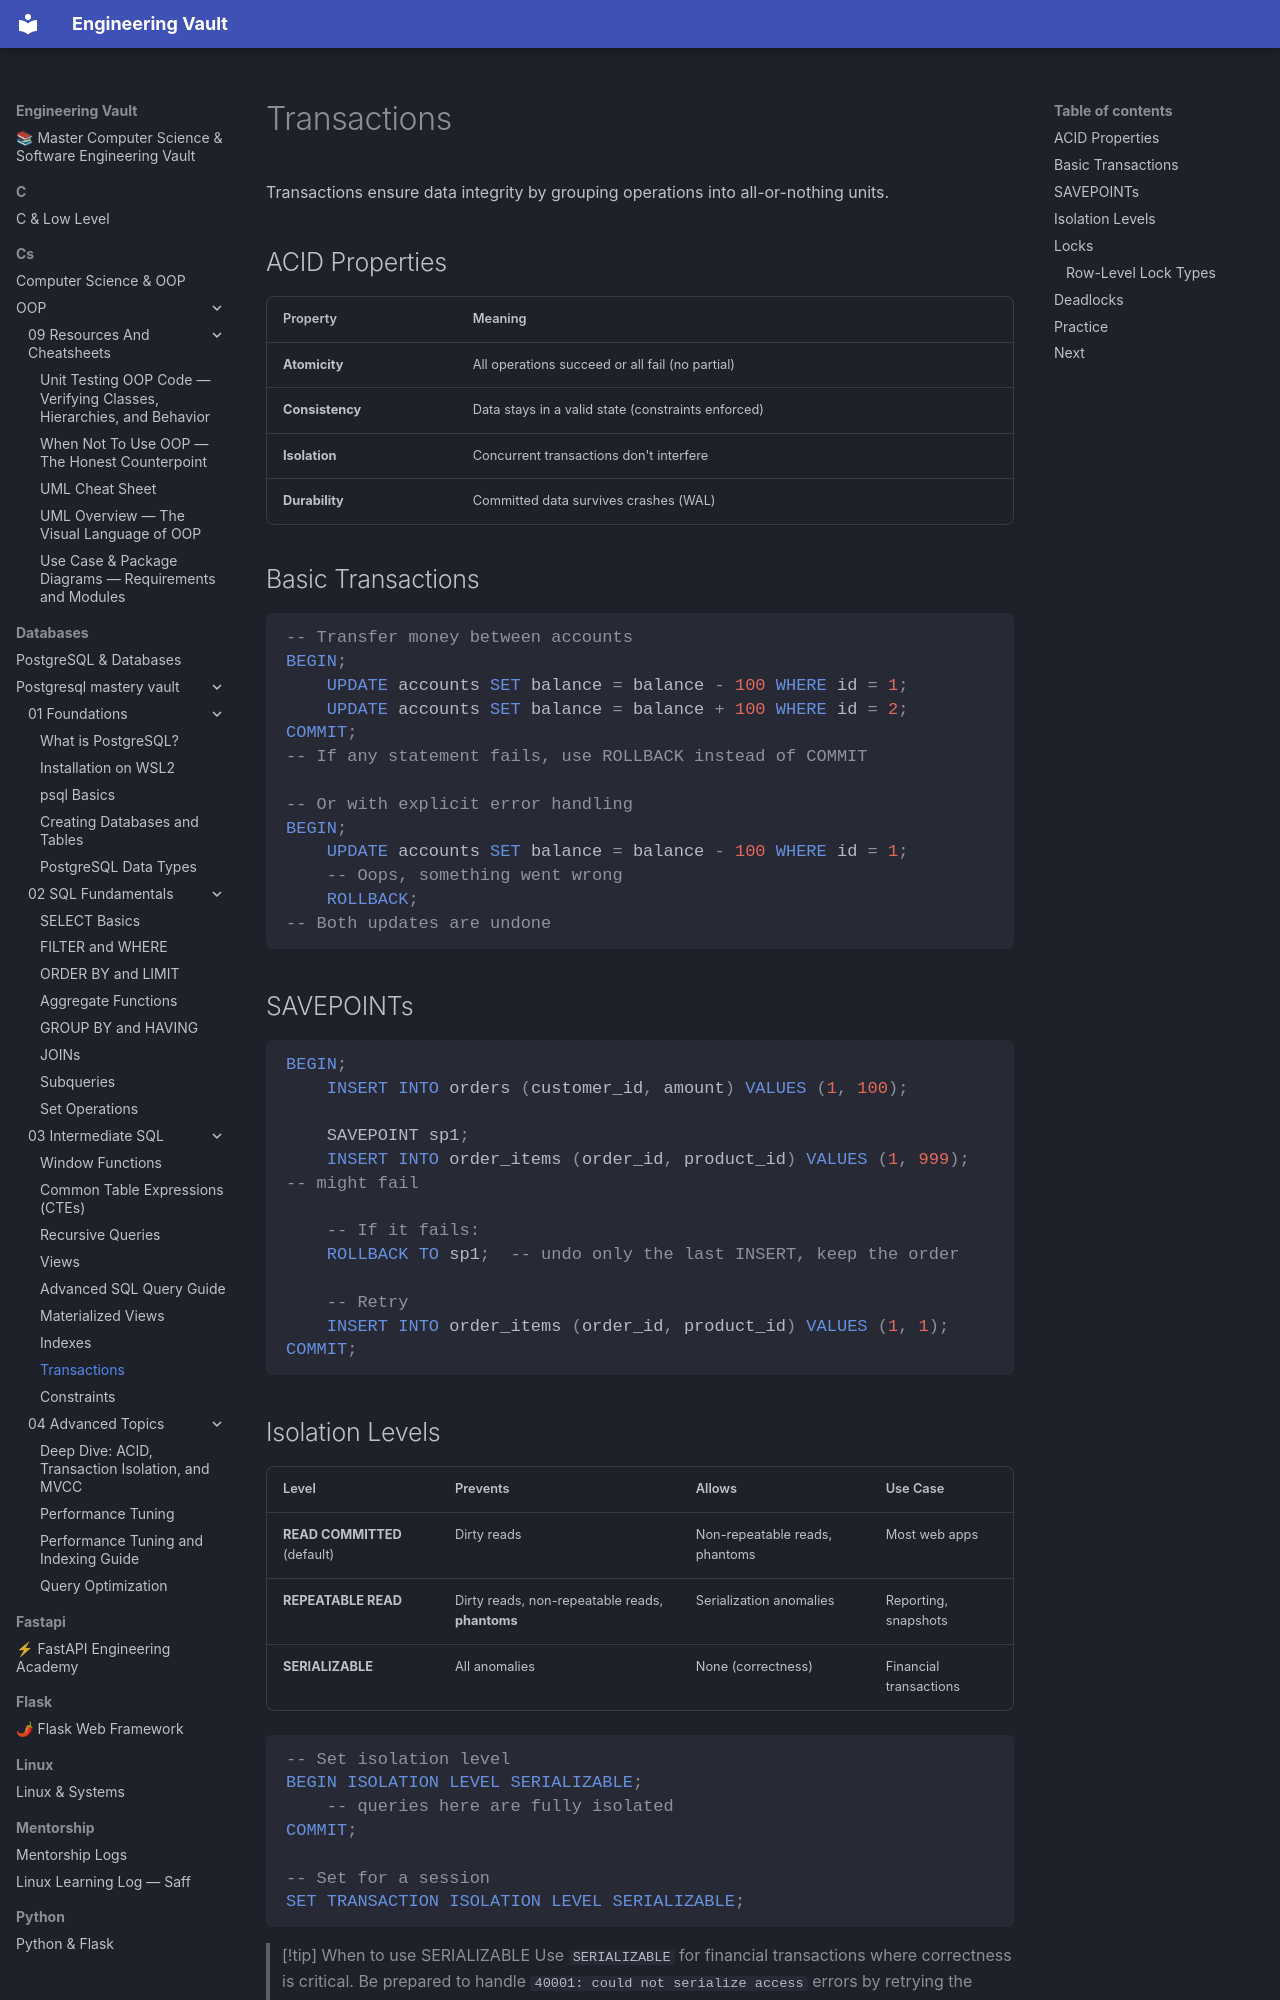

repository: Saff9/engineering-vault · page: databases/postgresql-mastery-vault/03-Intermediate-SQL/07-Transactions/index.html · generator: mkdocs

---
tags: [sql, intermediate, transactions, acid, isolation]
---

# Transactions

Transactions ensure data integrity by grouping operations into all-or-nothing units.

## ACID Properties

| Property | Meaning |
|----------|---------|
| **Atomicity** | All operations succeed or all fail (no partial) |
| **Consistency** | Data stays in a valid state (constraints enforced) |
| **Isolation** | Concurrent transactions don't interfere |
| **Durability** | Committed data survives crashes (WAL) |

## Basic Transactions

```sql
-- Transfer money between accounts
BEGIN;
    UPDATE accounts SET balance = balance - 100 WHERE id = 1;
    UPDATE accounts SET balance = balance + 100 WHERE id = 2;
COMMIT;
-- If any statement fails, use ROLLBACK instead of COMMIT

-- Or with explicit error handling
BEGIN;
    UPDATE accounts SET balance = balance - 100 WHERE id = 1;
    -- Oops, something went wrong
    ROLLBACK;
-- Both updates are undone
```

## SAVEPOINTs

```sql
BEGIN;
    INSERT INTO orders (customer_id, amount) VALUES (1, 100);

    SAVEPOINT sp1;
    INSERT INTO order_items (order_id, product_id) VALUES (1, 999);  -- might fail

    -- If it fails:
    ROLLBACK TO sp1;  -- undo only the last INSERT, keep the order

    -- Retry
    INSERT INTO order_items (order_id, product_id) VALUES (1, 1);
COMMIT;
```

## Isolation Levels

| Level | Prevents | Allows | Use Case |
|-------|----------|--------|----------|
| **READ COMMITTED** (default) | Dirty reads | Non-repeatable reads, phantoms | Most web apps |
| **REPEATABLE READ** | Dirty reads, non-repeatable reads, **phantoms** | Serialization anomalies | Reporting, snapshots |
| **SERIALIZABLE** | All anomalies | None (correctness) | Financial transactions |

```sql
-- Set isolation level
BEGIN ISOLATION LEVEL SERIALIZABLE;
    -- queries here are fully isolated
COMMIT;

-- Set for a session
SET TRANSACTION ISOLATION LEVEL SERIALIZABLE;
```

> [!tip] When to use SERIALIZABLE
> Use `SERIALIZABLE` for financial transactions where correctness is critical. Be prepared to handle `40001: could not serialize access` errors by retrying the transaction.
